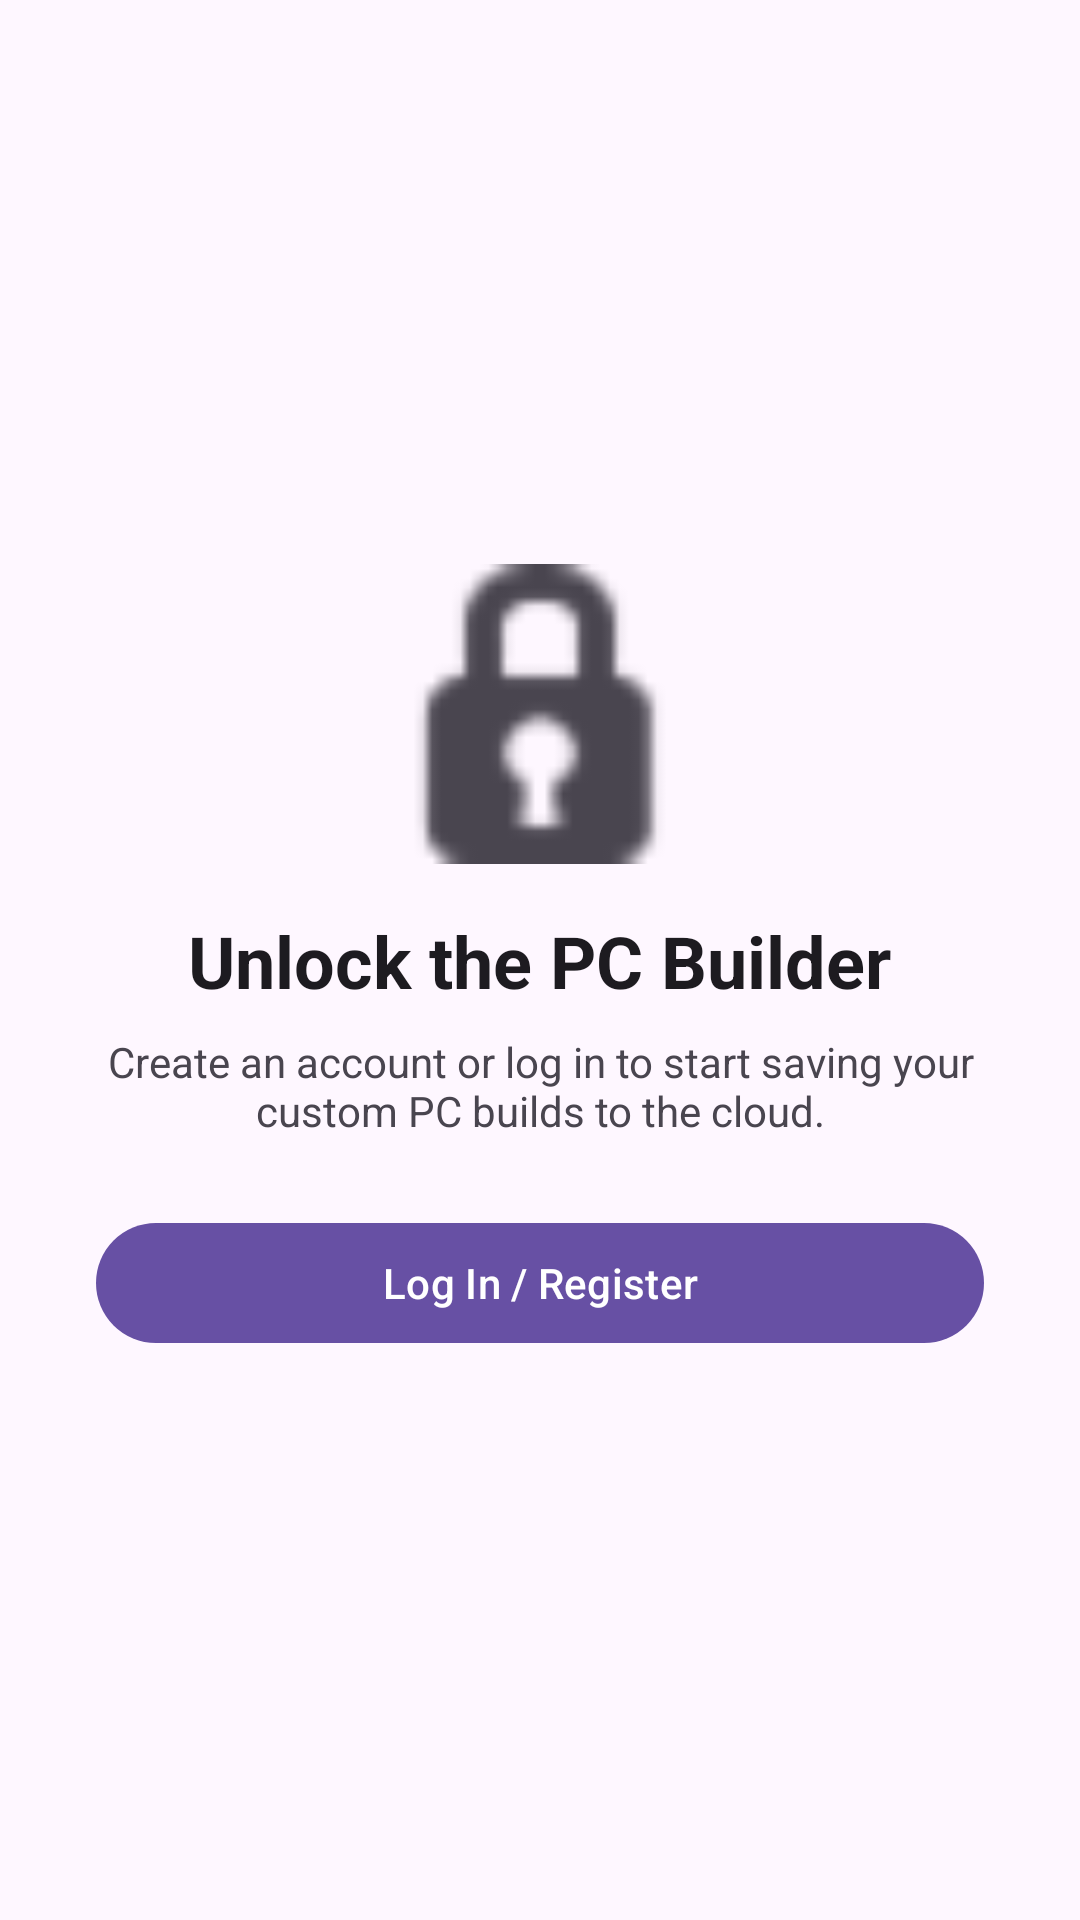

Android layout source for this screen:
<!-- AndroidManifest.xml: application theme Theme.TGMZJava -->
<!-- res/layout/fragment_spec_builder.xml -->
<?xml version="1.0" encoding="utf-8"?>
<androidx.constraintlayout.widget.ConstraintLayout
    xmlns:android="http://schemas.android.com/apk/res/android"
    xmlns:app="http://schemas.android.com/apk/res-auto"
    android:layout_width="match_parent"
    android:layout_height="match_parent"
    android:background="?android:attr/colorBackground"
    android:fitsSystemWindows="true">

    <LinearLayout
        android:id="@+id/layout_guest_lock"
        android:layout_width="match_parent"
        android:layout_height="match_parent"
        android:orientation="vertical"
        android:gravity="center"
        android:visibility="visible"
        android:padding="32dp">

        <ImageView
            android:layout_width="100dp"
            android:layout_height="100dp"
            android:src="@android:drawable/ic_secure"
            app:tint="?attr/colorControlNormal" />

        <TextView
            android:layout_width="wrap_content"
            android:layout_height="wrap_content"
            android:text="@string/lock_title"
            android:textSize="24sp"
            android:textColor="?attr/colorOnBackground"
            android:textStyle="bold"
            android:layout_marginTop="16dp" />

        <TextView
            android:layout_width="wrap_content"
            android:layout_height="wrap_content"
            android:text="@string/lock_subtitle"
            android:textColor="?android:attr/textColorSecondary"
            android:textAlignment="center"
            android:layout_marginTop="8dp" />

        <com.google.android.material.button.MaterialButton
            android:id="@+id/btn_go_to_login"
            android:layout_width="match_parent"
            android:layout_height="wrap_content"
            android:text="@string/btn_login_register"
            android:layout_marginTop="24dp" />
    </LinearLayout>

    <LinearLayout
        android:id="@+id/layout_builder_content"
        android:layout_width="match_parent"
        android:layout_height="match_parent"
        android:orientation="vertical"
        android:visibility="gone">

        <TextView
            android:layout_width="match_parent"
            android:layout_height="wrap_content"
            android:text="@string/title_spec_builder"
            android:textSize="24sp"
            android:textColor="?attr/colorOnBackground"
            android:textStyle="bold"
            android:padding="16dp" />

        <androidx.recyclerview.widget.RecyclerView
            android:id="@+id/rv_build_slots"
            android:layout_width="match_parent"
            android:layout_height="0dp"
            android:layout_weight="1"
            android:clipToPadding="false"
            android:paddingBottom="16dp" />

        <LinearLayout
            android:layout_width="match_parent"
            android:layout_height="wrap_content"
            android:orientation="horizontal"
            android:padding="16dp"
            android:background="?attr/colorSurface"
            android:elevation="8dp">

            <TextView
                android:layout_width="0dp"
                android:layout_height="wrap_content"
                android:layout_weight="1"
                android:text="@string/estimated_total"
                android:textSize="18sp"
                android:textColor="?attr/colorOnSurface" />

            <TextView
                android:id="@+id/tv_total_price"
                android:layout_width="wrap_content"
                android:layout_height="wrap_content"
                android:text="@string/default_price"
                android:textSize="20sp"
                android:textStyle="bold"
                android:textColor="?attr/colorPrimary" />
        </LinearLayout>

        <com.google.android.material.button.MaterialButton
            android:id="@+id/btn_review_build"
            android:layout_width="match_parent"
            android:layout_height="56dp"
            android:text="Review &amp; Save Build"
            android:layout_margin="16dp" />
    </LinearLayout>

</androidx.constraintlayout.widget.ConstraintLayout>
<!-- resources referenced by this layout -->
<resources>
  <string name="btn_login_register">Log In / Register</string>
  <string name="default_price">₪0.00</string>
  <string name="estimated_total">Estimated Total:</string>
  <string name="lock_subtitle">Create an account or log in to start saving your custom PC builds to the cloud.</string>
  <string name="lock_title">Unlock the PC Builder</string>
  <string name="title_spec_builder">Your PC Build</string>
  <style name="Theme.TGMZJava" parent="Base.Theme.TGMZJava" />
  <style name="Base.Theme.TGMZJava" parent="Theme.Material3.DayNight.NoActionBar">
          
          
      </style>
</resources>
